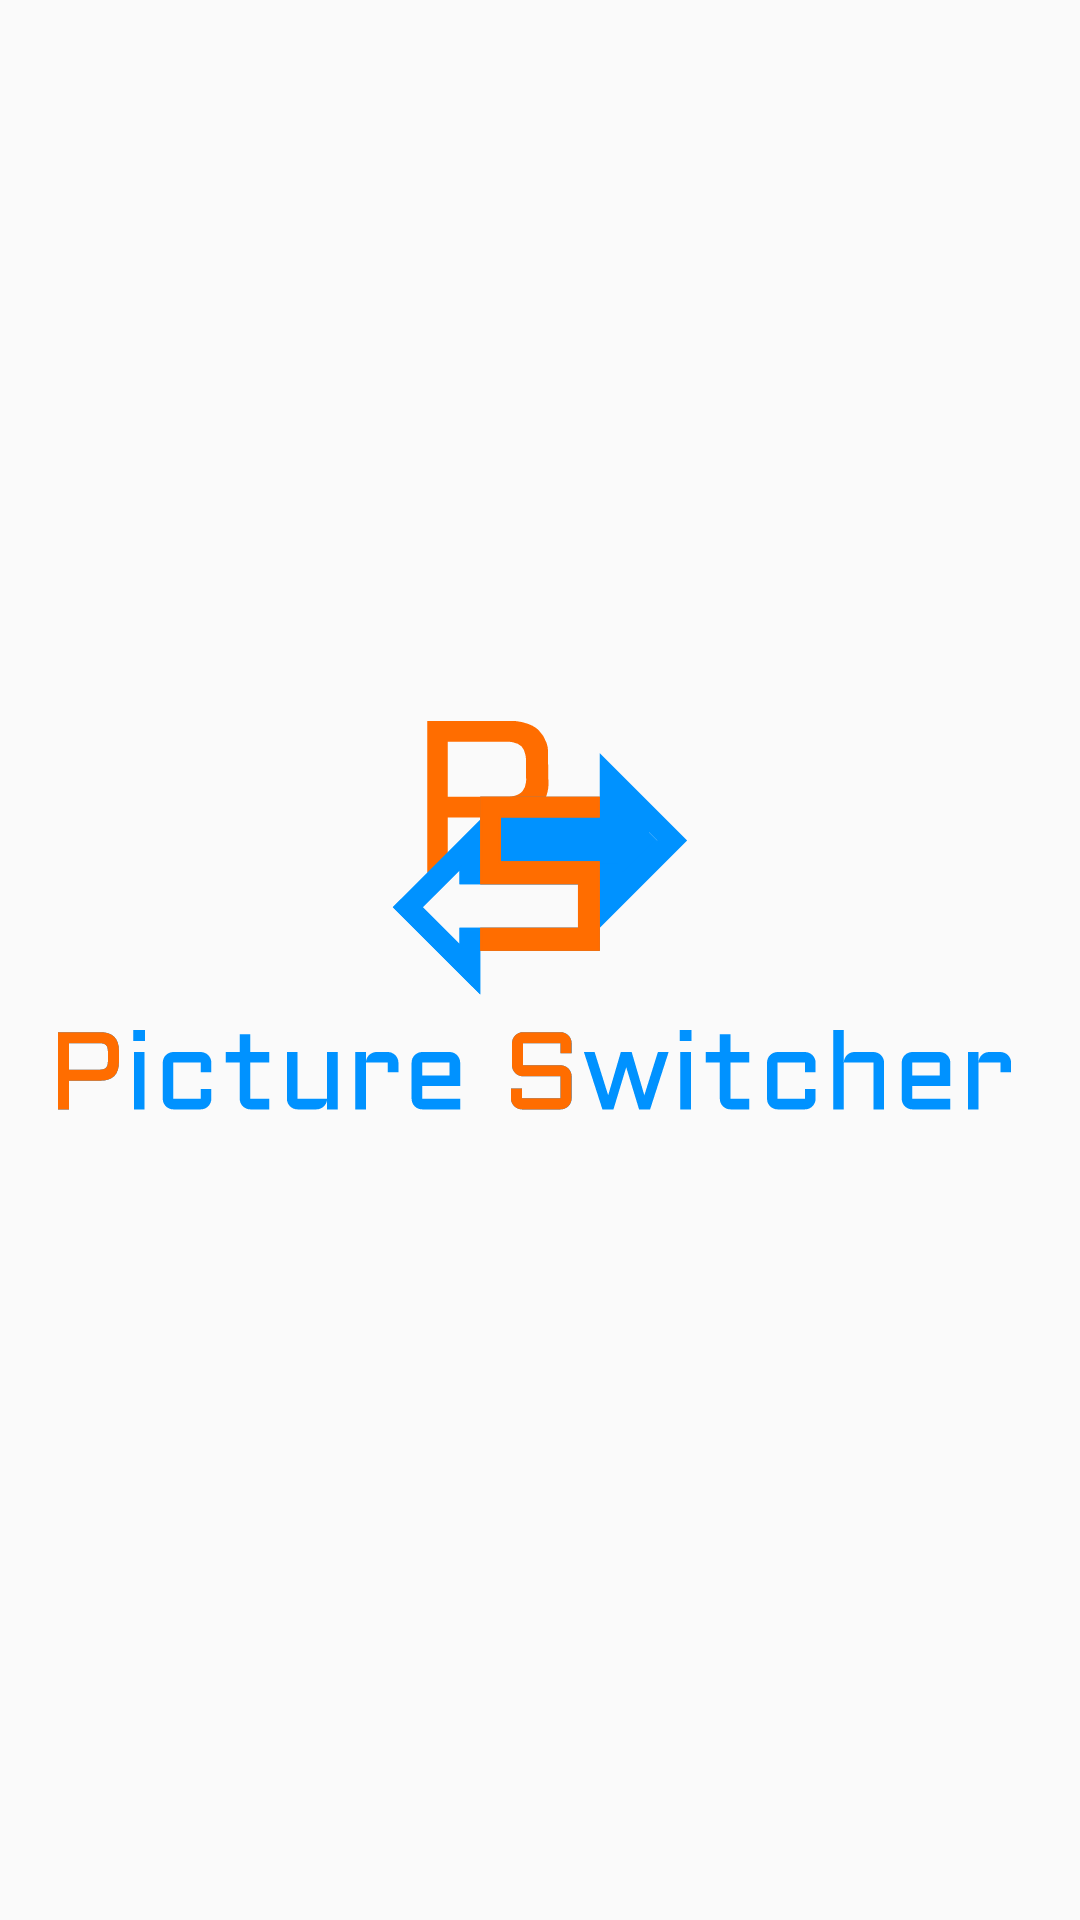

This screen was rendered from an Android layout file. Write that file and the resources it references.
<!-- AndroidManifest.xml: application theme AppTheme -->
<!-- res/layout/nav_drawer_header.xml -->
<?xml version="1.0" encoding="utf-8"?>
<LinearLayout xmlns:android="http://schemas.android.com/apk/res/android"
    android:layout_width="match_parent"
    android:layout_height="192dp"
    android:padding="16dp"
    android:orientation="vertical"
    android:gravity="bottom">

    <ImageView
        android:layout_width="match_parent"
        android:layout_height="0dp"
        android:layout_weight="1"
        android:src="@drawable/logo_text"
        android:contentDescription="@string/content_description_logo"/>

</LinearLayout>
<!-- resources referenced by this layout -->
<resources>
  <!-- drawable logo_text: vector/xml drawable (drawable, 13434 chars, omitted) -->
  <style name="AppTheme" parent="Theme.AppCompat.Light.NoActionBar">
          
          <item name="colorPrimary">@color/colorPrimary</item>
          <item name="colorPrimaryDark">@color/colorPrimaryDark</item>
          <item name="colorAccent">@color/colorAccent</item>
  
          <item name="drawerArrowStyle">@style/DrawerIconStyle</item>
          <item name="android:editTextColor">@color/colorWhite</item>
          <item name="android:textColorHint">@color/colorIconPressed</item>
          <item name="searchViewStyle">@style/SearchViewStyle</item>
      </style>
  <color name="colorPrimary">#212121</color>
  <color name="colorPrimaryDark">#000000</color>
  <color name="colorAccent">#ff6d00</color>
  <style name="DrawerIconStyle" parent="Widget.AppCompat.DrawerArrowToggle">
          <item name="spinBars">true</item>
          <item name="color">@color/colorWhite</item>
      </style>
  <color name="colorWhite">#FFFFFF</color>
  <color name="colorIconPressed">#77F8FFFF</color>
  <style name="SearchViewStyle" parent="Widget.AppCompat.Light.SearchView">
          <item name="queryHint">Search</item>
          <item name="searchHintIcon">@drawable/ic_search_hint</item>
          <item name="closeIcon">@drawable/ic_close</item>
      </style>
  <!-- drawable ic_search_hint (drawable) -->
  <vector xmlns:android="http://schemas.android.com/apk/res/android"
      android:width="24dp"
      android:height="24dp"
      android:tint="@color/colorIconPressed"
      android:viewportHeight="24"
      android:viewportWidth="24">
      <path
          android:fillColor="@color/colorWhite"
          android:pathData="M15.5,14h-0.79l-0.28,-0.27C15.41,12.59 16,11.11 16,9.5 16,5.91 13.09,3 9.5,3S3,5.91 3,9.5 5.91,16 9.5,16c1.61,0 3.09,-0.59 4.23,-1.57l0.27,0.28v0.79l5,4.99L20.49,19l-4.99,-5zM9.5,14C7.01,14 5,11.99 5,9.5S7.01,5 9.5,5 14,7.01 14,9.5 11.99,14 9.5,14z" />
  </vector>
  <!-- drawable ic_close (drawable) -->
  <vector android:height="24dp" android:tint="#F8FFFF"
      android:viewportHeight="24" android:viewportWidth="24"
      android:width="24dp" xmlns:android="http://schemas.android.com/apk/res/android">
      <path android:fillColor="@android:color/white" android:pathData="M19,6.41L17.59,5 12,10.59 6.41,5 5,6.41 10.59,12 5,17.59 6.41,19 12,13.41 17.59,19 19,17.59 13.41,12z"/>
  </vector>
</resources>
